Run: headless pygame with SDL's dummy video driver; simulated clock (each Clock.tick advances the game by its frame time, no real sleeping); random seed 0; keys injected as events and as key.get_pressed() state; mouse plan: one left click at the window centre at the start of phase 2, then a move to the lower-right quarter at the start of phase 3.
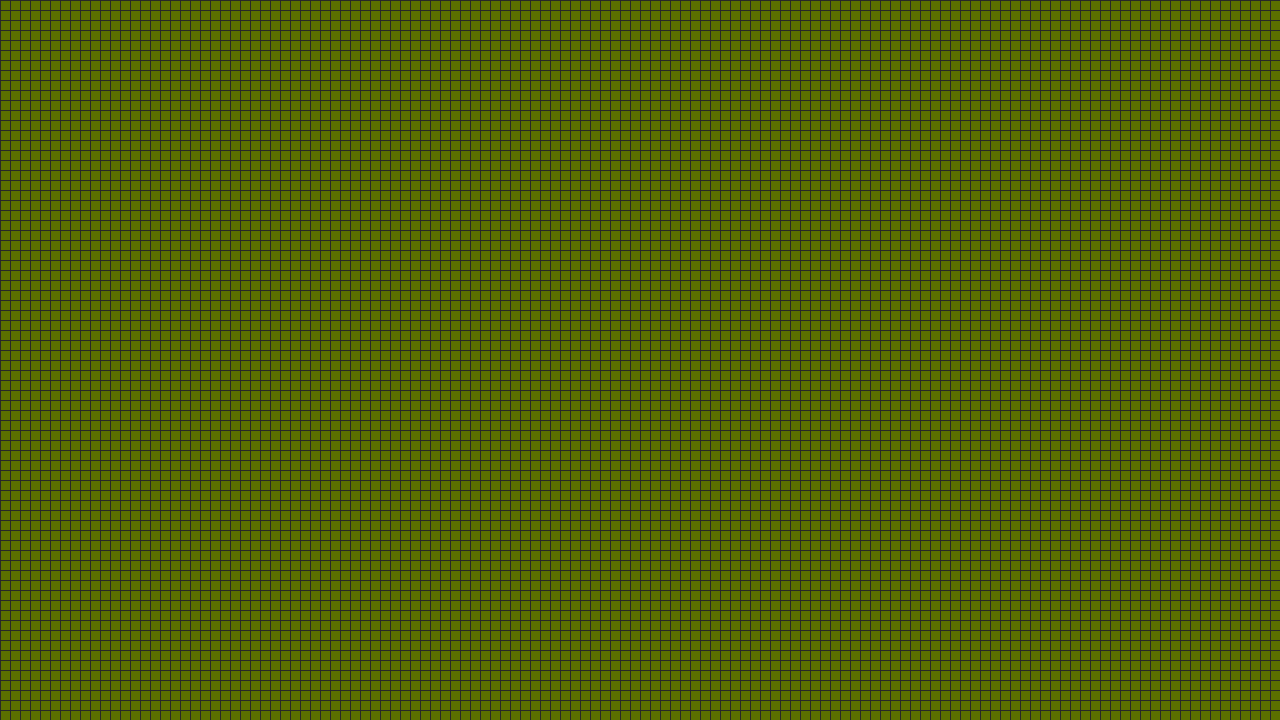
Frame 1 of 4 · flips 1–60 · no input
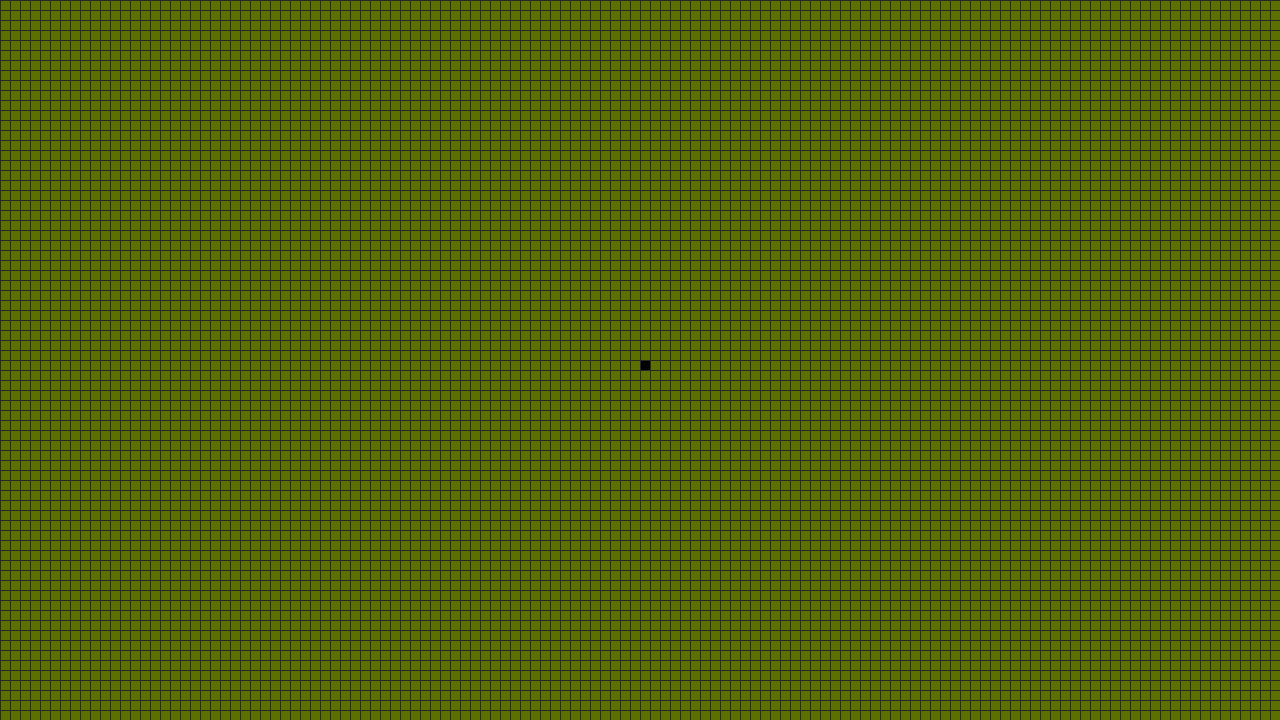
Frame 2 of 4 · flips 61–180 · clicked the window centre · tapped SPACE, RETURN · held RIGHT (→), D
Frame 3 of 4 · flips 181–300 · moved the mouse to the lower-right quarter · held DOWN (↓), S · screen unchanged from frame 2, image omitted
Frame 4 of 4 · flips 301–420 · held LEFT (←), A, UP (↑), W · screen unchanged from frame 3, image omitted

The pygame program that drew these frames:

import pygame
import sys

# Init pygame
pygame.init()

# Constants
WINDOW_WIDTH, WINDOW_HEIGHT = 1280, 720
CELL_SIZE = 10
ROWS = WINDOW_HEIGHT // CELL_SIZE
COLS = WINDOW_WIDTH // CELL_SIZE
BG_COLOR = (91, 112, 0)  # #5B7000
BLACK = (0, 0, 0)

# Setup
screen = pygame.display.set_mode((WINDOW_WIDTH, WINDOW_HEIGHT))
pygame.display.set_caption("UI DRAW")

# Track clicked cells (True = black, False = bg)
grid = [[False for i in range(COLS)] for i in range(ROWS)]

running = True
while running:
    for event in pygame.event.get():
        if event.type == pygame.QUIT:
            running = False

        elif event.type == pygame.MOUSEBUTTONDOWN:
            x, y = pygame.mouse.get_pos()
            col = x // CELL_SIZE
            row = y // CELL_SIZE
            if 0 <= col < COLS and 0 <= row < ROWS:
                grid[row][col] = not grid[row][col]  # toggle

    # Draw background
    screen.fill(BG_COLOR)

    # Draw cells
    for row in range(ROWS):
        for col in range(COLS):
            if grid[row][col]:
                pygame.draw.rect(
                    screen,
                    BLACK,
                    (col * CELL_SIZE, row * CELL_SIZE, CELL_SIZE, CELL_SIZE)
                )

    # Draw grid lines (optional)
    for x in range(0, WINDOW_WIDTH, CELL_SIZE):
        pygame.draw.line(screen, (40, 40, 40), (x, 0), (x, WINDOW_HEIGHT))
    for y in range(0, WINDOW_HEIGHT, CELL_SIZE):
        pygame.draw.line(screen, (40, 40, 40), (0, y), (WINDOW_WIDTH, y))

    pygame.display.flip()

pygame.quit()
sys.exit()
